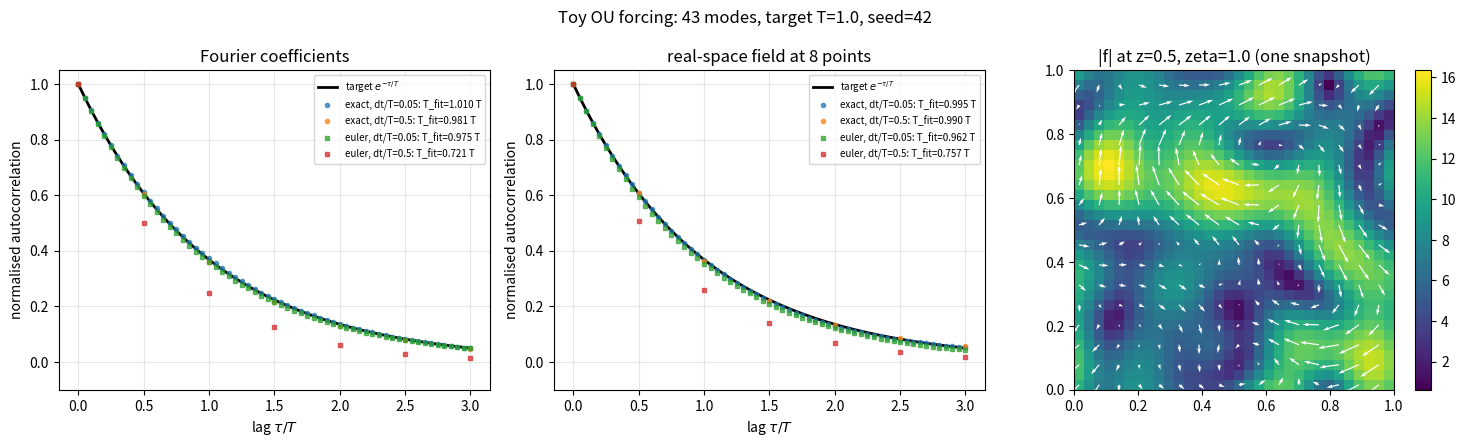

This chart was generated by the following Python code:
"""
Toy Ornstein-Uhlenbeck (OU) turbulence forcing field in Fourier space -- standalone NumPy.

NOT a Shamrock feature. A self-check of the forcing *statistics* before any implementation:
does the generated field have the decorrelation time T we asked for, the expected variance,
and the requested solenoidal/compressive split?

Model (in the spirit of Eswaran & Pope 1988; Federrath et al. 2010, A&A 512, A81):
  f(x, t) = 2 Re sum_k  fhat_k(t) exp(2 pi i k.x / L),   k integer vectors, 1 <= |k| <= 3,
  d fhat_k = -fhat_k dt / T + sigma A(|k|) sqrt(2/T) P_zeta(k) dW_k,
  A(|k|)   = 1 - (|k| - 2)^2   (parabola peaking at |k| = 2, zero at 1 and 3),
  P_zeta   = zeta P_perp + (1 - zeta) P_par,  P_perp = I - kk/k^2 (solenoidal), P_par = kk/k^2.

Two time integrators for the OU coefficients:
  "exact" : fhat <- fhat e^{-dt/T} + sigma A sqrt(1 - e^{-2 dt/T}) P_zeta xi   (exact for ANY dt)
  "euler" : fhat <- fhat (1 - dt/T)  + sigma A sqrt(2 dt/T)          P_zeta xi   (Euler-Maruyama)
Euler-Maruyama has a known, dt-dependent bias:
  effective decorrelation time  T_eff = -dt / ln(1 - dt/T)
  stationary variance ratio     var_EM / var_exact = 1 / (1 - dt/(2T)).
The script measures both from the generated data and compares with these formulas.

Checks:
  1. autocorrelation of the Fourier coefficients vs exp(-tau/T); fitted T and integral time;
  2. the same for the real-space field at a few random points;
  3. stationary variance relative to theory;
  4. divergence of the field for zeta = 1 (should be round-off) and curl for zeta = 0.

usage: python ou_forcing_toy.py [--T 1.0] [--zeta 1.0] [--seed 42] [--out ou_forcing_check.png]
"""

import argparse

import matplotlib

matplotlib.use("Agg")
import matplotlib.pyplot as plt
import numpy as np


# --------------------------------------------------------------------------------------
# Forcing modes and projection
# --------------------------------------------------------------------------------------
def make_modes(kmin=1.0, kmax=3.0):
    """Integer wave vectors (units of 2 pi / L) in a half space, 0 < A(|k|)."""
    r = int(np.ceil(kmax))
    ks = []
    for kx in range(-r, r + 1):
        for ky in range(-r, r + 1):
            for kz in range(-r, r + 1):
                # half space: the -k partner is the complex conjugate (real field)
                if (kz > 0) or (kz == 0 and ky > 0) or (kz == 0 and ky == 0 and kx > 0):
                    kn = np.sqrt(kx * kx + ky * ky + kz * kz)
                    if kmin <= kn <= kmax:
                        ks.append((kx, ky, kz))
    ks = np.array(ks, dtype=float)
    kn = np.linalg.norm(ks, axis=1)
    amp = np.clip(1.0 - (kn - 2.0) ** 2, 0.0, None)
    keep = amp > 0
    return ks[keep], amp[keep]


def projection_tensors(ks, zeta):
    """P_zeta(k) = zeta P_perp + (1 - zeta) P_par, shape (nmodes, 3, 3)."""
    khat = ks / np.linalg.norm(ks, axis=1, keepdims=True)
    P_par = np.einsum("mi,mj->mij", khat, khat)
    P_perp = np.eye(3)[None, :, :] - P_par
    return zeta * P_perp + (1.0 - zeta) * P_par


# --------------------------------------------------------------------------------------
# OU integration of the Fourier coefficients
# --------------------------------------------------------------------------------------
def run_ou(ks, amp, P, T, sigma, dt, nsteps, scheme, rng, nburn):
    nm = len(ks)

    def noise():
        xi = (rng.standard_normal((nm, 3)) + 1j * rng.standard_normal((nm, 3))) / np.sqrt(2.0)
        return amp[:, None] * np.einsum("mij,mj->mi", P, xi)

    if scheme == "exact":
        decay = np.exp(-dt / T)
        kick = sigma * np.sqrt(1.0 - np.exp(-2.0 * dt / T))
    elif scheme == "euler":
        decay = 1.0 - dt / T
        kick = sigma * np.sqrt(2.0 * dt / T)
    else:
        raise ValueError(scheme)

    # start from the stationary distribution of the exact process
    f = sigma * noise()
    for _ in range(nburn):
        f = decay * f + kick * noise()
    hist = np.empty((nsteps, nm, 3), dtype=complex)
    for n in range(nsteps):
        f = decay * f + kick * noise()
        hist[n] = f
    return hist


def field_at(points, ks, fhat):
    """Real-space forcing at points (npts,3) in a unit box, fhat (..., nmodes, 3)."""
    phase = np.exp(2j * np.pi * points @ ks.T)  # (npts, nmodes)
    return 2.0 * np.real(np.einsum("pm,...mi->...pi", phase, fhat))


# --------------------------------------------------------------------------------------
# Statistics
# --------------------------------------------------------------------------------------
def acf(series):
    """Normalised autocorrelation along axis 0, averaged over all other axes (real input)."""
    x = series - series.mean(axis=0)
    n = x.shape[0]
    nfft = 1 << int(np.ceil(np.log2(2 * n)))
    X = np.fft.rfft(x, n=nfft, axis=0)
    c = np.fft.irfft(X * np.conj(X), n=nfft, axis=0)[:n]
    c /= (n - np.arange(n)).reshape((-1,) + (1,) * (x.ndim - 1))  # unbiased
    c = c.reshape(n, -1).mean(axis=1)
    return c / c[0]


def fit_T(tau, rho, T_guess):
    """Fit rho = exp(-tau/T) on tau <= 1.5 T_guess (log-linear, through the origin)."""
    m = (tau > 0) & (tau <= 1.5 * T_guess) & (rho > 0.05)
    slope = np.sum(tau[m] * np.log(rho[m])) / np.sum(tau[m] ** 2)
    return -1.0 / slope


def integral_time(tau, rho):
    """Integral of the ACF up to its first zero crossing."""
    cut = np.argmax(rho <= 0) if np.any(rho <= 0) else len(rho)
    return np.trapezoid(rho[:cut], tau[:cut])


# --------------------------------------------------------------------------------------
def main():
    ap = argparse.ArgumentParser(description=__doc__, formatter_class=argparse.RawDescriptionHelpFormatter)
    ap.add_argument("--T", type=float, default=1.0, help="decorrelation (autocorrelation) time")
    ap.add_argument("--sigma", type=float, default=1.0, help="rms amplitude per mode component")
    ap.add_argument("--zeta", type=float, default=1.0, help="1 = solenoidal, 0 = compressive")
    ap.add_argument("--duration", type=float, default=400.0, help="sampled duration in units of T")
    ap.add_argument("--seed", type=int, default=42)
    ap.add_argument("--out", default="ou_forcing_check.png")
    args = ap.parse_args()

    T, sigma, zeta = args.T, args.sigma, args.zeta
    rng = np.random.default_rng(args.seed)  # seeded: the run is reproducible

    ks, amp = make_modes()
    P = projection_tensors(ks, zeta)
    print(f"forcing modes (half space, 1<|k|<3): {len(ks)}   T = {T}   zeta = {zeta}   seed = {args.seed}")

    pts = rng.random((8, 3))  # random sample points in the unit box

    cases = [("exact", 0.05), ("exact", 0.5), ("euler", 0.05), ("euler", 0.5)]
    results = {}
    for scheme, dt_over_T in cases:
        dt = dt_over_T * T
        nsteps = int(round(args.duration / dt_over_T))
        hist = run_ou(ks, amp, P, T, sigma, dt, nsteps, scheme, rng, nburn=int(10 / dt_over_T))
        tau = dt * np.arange(nsteps)

        # (1) Fourier coefficients: real and imaginary parts of every non-zero component
        comp = np.concatenate([hist.real, hist.imag], axis=2).reshape(nsteps, -1)
        comp = comp[:, np.abs(comp).mean(axis=0) > 1e-12 * sigma]
        rho_k = acf(comp)

        # (2) real-space field at sample points
        fx = field_at(pts, ks, hist)  # (nsteps, npts, 3)
        rho_x = acf(fx.reshape(nsteps, -1))

        # (3) variance of the coefficients vs the exact stationary value
        var_theory = sigma**2 * np.mean(
            amp[:, None] ** 2 * np.einsum("mij,mij->mi", P, P).real
        ) / 2.0  # per real component: E|P xi|^2 / 2 per Re/Im part
        var_meas = np.mean(np.concatenate([hist.real, hist.imag], axis=2) ** 2)

        T_fit_k = fit_T(tau, rho_k, T)
        T_fit_x = fit_T(tau, rho_x, T)
        T_int_k = integral_time(tau, rho_k)
        if scheme == "exact":
            T_pred, var_ratio_pred = T, 1.0
        else:
            T_pred = -dt / np.log(1.0 - dt_over_T)
            var_ratio_pred = 1.0 / (1.0 - dt_over_T / 2.0)

        results[(scheme, dt_over_T)] = dict(
            tau=tau, rho_k=rho_k, rho_x=rho_x, T_fit_k=T_fit_k, T_fit_x=T_fit_x,
            T_int_k=T_int_k, T_pred=T_pred, var_ratio=var_meas / var_theory,
            var_ratio_pred=var_ratio_pred,
        )
        print(
            f"{scheme:5s} dt/T={dt_over_T:4.2f}: T_fit(coeffs)={T_fit_k:.3f}  T_fit(field)={T_fit_x:.3f}  "
            f"T_integral={T_int_k:.3f}  [predicted {T_pred:.3f}]   "
            f"var/var_exact={var_meas / var_theory:.3f}  [predicted {var_ratio_pred:.3f}]"
        )

    # (4) divergence / curl of the field, spectrally: k . fhat and k x fhat
    hist = run_ou(ks, amp, P, T, sigma, 0.1 * T, 50, "exact", rng, nburn=0)
    fhat = hist[-1]
    knorm = np.linalg.norm(ks, axis=1)
    rel_div = np.abs(np.einsum("mi,mi->m", ks, fhat)) / (knorm * np.linalg.norm(fhat, axis=1))
    rel_curl = np.linalg.norm(np.cross(ks, fhat), axis=1) / (knorm * np.linalg.norm(fhat, axis=1))
    print(f"max |k.fhat|/(|k||fhat|) = {rel_div.max():.2e}   max |k x fhat|/(|k||fhat|) = {rel_curl.max():.2e}"
          f"   (zeta=1 -> first ~0; zeta=0 -> second ~0)")

    # ----------------------------------------------------------------------------------
    fig, axs = plt.subplots(1, 3, figsize=(15, 4.5), dpi=130)
    taus = np.linspace(0, 3 * T, 300)
    for ax, key, title in [(axs[0], "rho_k", "Fourier coefficients"), (axs[1], "rho_x", "real-space field at 8 points")]:
        ax.plot(taus / T, np.exp(-taus / T), "k-", lw=2, label=r"target $e^{-\tau/T}$")
        for (scheme, r), res in results.items():
            m = res["tau"] <= 3 * T
            ls = "o" if scheme == "exact" else "s"
            ax.plot(res["tau"][m] / T, res[key][m], ls, ms=3, alpha=0.7,
                    label=f"{scheme}, dt/T={r}: T_fit={res['T_fit_k' if key == 'rho_k' else 'T_fit_x'] / T:.3f} T")
        ax.set_xlabel(r"lag $\tau / T$")
        ax.set_ylabel("normalised autocorrelation")
        ax.set_title(title)
        ax.set_ylim(-0.1, 1.05)
        ax.grid(alpha=0.3)
        ax.legend(fontsize=7)

    # slice of the field at z = 0.5 (last snapshot), arrows = in-plane components
    n = 32
    g = (np.arange(n) + 0.5) / n
    X, Y = np.meshgrid(g, g, indexing="xy")
    pts_slice = np.column_stack([X.ravel(), Y.ravel(), 0.5 * np.ones(X.size)])
    fs = field_at(pts_slice, ks, fhat).reshape(n, n, 3)
    im = axs[2].imshow(np.linalg.norm(fs, axis=2), origin="lower", extent=[0, 1, 0, 1], cmap="viridis")
    s = 2
    axs[2].quiver(X[::s, ::s], Y[::s, ::s], fs[::s, ::s, 0], fs[::s, ::s, 1], color="w", scale=None)
    axs[2].set_title(f"|f| at z=0.5, zeta={zeta} (one snapshot)")
    fig.colorbar(im, ax=axs[2])
    fig.suptitle(f"Toy OU forcing: {len(ks)} modes, target T={T}, seed={args.seed}")
    fig.tight_layout()
    fig.savefig(args.out)
    print("saved", args.out)


if __name__ == "__main__":
    main()
